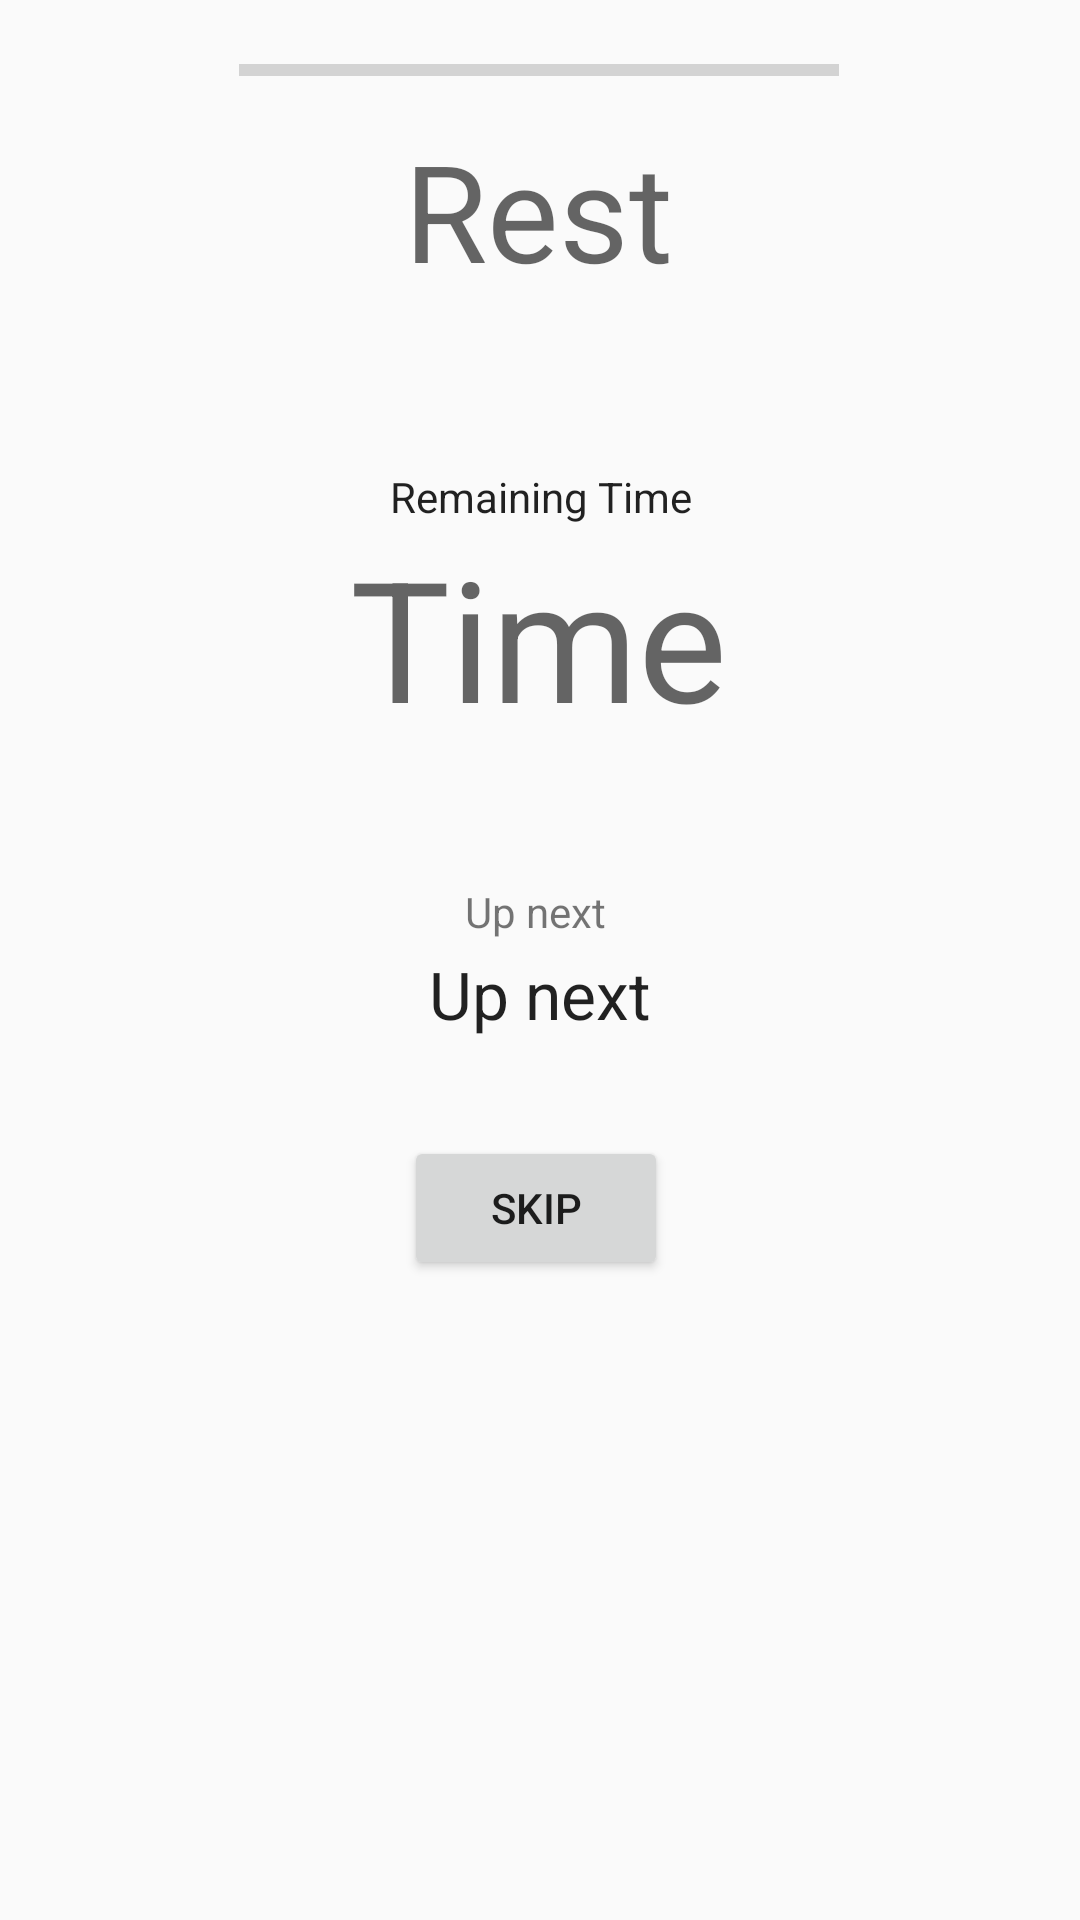

The Android layout XML behind this screen, and the referenced resources:
<!-- AndroidManifest.xml: application theme Theme.MaterialComponents.DayNight.NoActionBar -->
<!-- res/layout/activity_rest.xml -->
<?xml version="1.0" encoding="utf-8"?>
<androidx.constraintlayout.widget.ConstraintLayout xmlns:android="http://schemas.android.com/apk/res/android"
    xmlns:app="http://schemas.android.com/apk/res-auto"
    xmlns:tools="http://schemas.android.com/tools"
    android:layout_width="match_parent"
    android:layout_height="match_parent"
    tools:context=".ui.RestActivity">

    <Button
        android:id="@+id/rest_act_skip_button"
        android:layout_width="wrap_content"
        android:layout_height="wrap_content"
        android:onClick="skipTimer"
        android:text="@string/skip"
        app:layout_constraintBottom_toBottomOf="parent"
        app:layout_constraintEnd_toEndOf="@+id/textView3"
        app:layout_constraintHorizontal_bias="0.0"
        app:layout_constraintStart_toStartOf="@+id/textView3"
        app:layout_constraintTop_toBottomOf="@+id/textView5"
        app:layout_constraintVertical_bias="0.377" />

    <ProgressBar
        android:id="@+id/progressbar_rest"
        style="?android:attr/progressBarStyleHorizontal"
        android:layout_width="200dp"
        android:layout_height="15dp"
        android:layout_marginTop="16dp"
        app:layout_constraintEnd_toEndOf="parent"
        app:layout_constraintHorizontal_bias="0.497"
        app:layout_constraintStart_toStartOf="parent"
        app:layout_constraintTop_toTopOf="parent" />

    <TextView
        android:id="@+id/textView4"
        android:layout_width="wrap_content"
        android:layout_height="wrap_content"
        android:layout_marginTop="56dp"
        android:text="@string/remaining_time"
        android:textAppearance="@style/TextAppearance.AppCompat.Body1"
        app:layout_constraintEnd_toEndOf="@+id/textView3"
        app:layout_constraintHorizontal_bias="0.454"
        app:layout_constraintStart_toStartOf="@+id/textView3"
        app:layout_constraintTop_toBottomOf="@+id/textView3" />

    <TextView
        android:id="@+id/textView5"
        android:layout_width="wrap_content"
        android:layout_height="wrap_content"
        android:text="@string/time"
        android:textAppearance="@style/TextAppearance.AppCompat.Display3"
        app:layout_constraintEnd_toEndOf="@+id/textView3"
        app:layout_constraintStart_toStartOf="@+id/textView3"
        app:layout_constraintTop_toBottomOf="@+id/textView4" />

    <TextView
        android:id="@+id/textView3"
        android:layout_width="wrap_content"
        android:layout_height="wrap_content"
        android:layout_marginTop="40dp"
        android:text="@string/rest"
        android:textAppearance="@style/TextAppearance.AppCompat.Display2"
        app:layout_constraintEnd_toEndOf="parent"
        app:layout_constraintHorizontal_bias="0.498"
        app:layout_constraintStart_toStartOf="parent"
        app:layout_constraintTop_toTopOf="parent" />

    <TextView
        android:id="@+id/textView_upnext"
        android:layout_width="wrap_content"
        android:layout_height="wrap_content"
        android:text="@string/up_next"
        app:layout_constraintBottom_toBottomOf="parent"
        app:layout_constraintEnd_toEndOf="@+id/textView5"
        app:layout_constraintHorizontal_bias="0.488"
        app:layout_constraintStart_toStartOf="@+id/textView5"
        app:layout_constraintTop_toBottomOf="@+id/textView5"
        app:layout_constraintVertical_bias="0.12" />

    <TextView
        android:id="@+id/textView_next_exercise"
        android:layout_width="wrap_content"
        android:layout_height="wrap_content"
        android:text="@string/up_next"
        android:textAppearance="@style/TextAppearance.AppCompat.Large"
        app:layout_constraintBottom_toBottomOf="parent"
        app:layout_constraintEnd_toEndOf="@+id/textView_upnext"
        app:layout_constraintHorizontal_bias="0.454"
        app:layout_constraintStart_toStartOf="@+id/textView_upnext"
        app:layout_constraintTop_toTopOf="@+id/textView_upnext"
        app:layout_constraintVertical_bias="0.071" />
</androidx.constraintlayout.widget.ConstraintLayout>
<!-- resources referenced by this layout -->
<resources>
  <string name="remaining_time">Remaining Time</string>
  <string name="rest">Rest</string>
  <string name="skip">Skip</string>
  <string name="time">Time</string>
  <string name="up_next">Up next</string>
  <style name="Theme.MaterialComponents.DayNight.NoActionBar" parent="android:Theme.Material.Light.NoActionBar" />
</resources>
